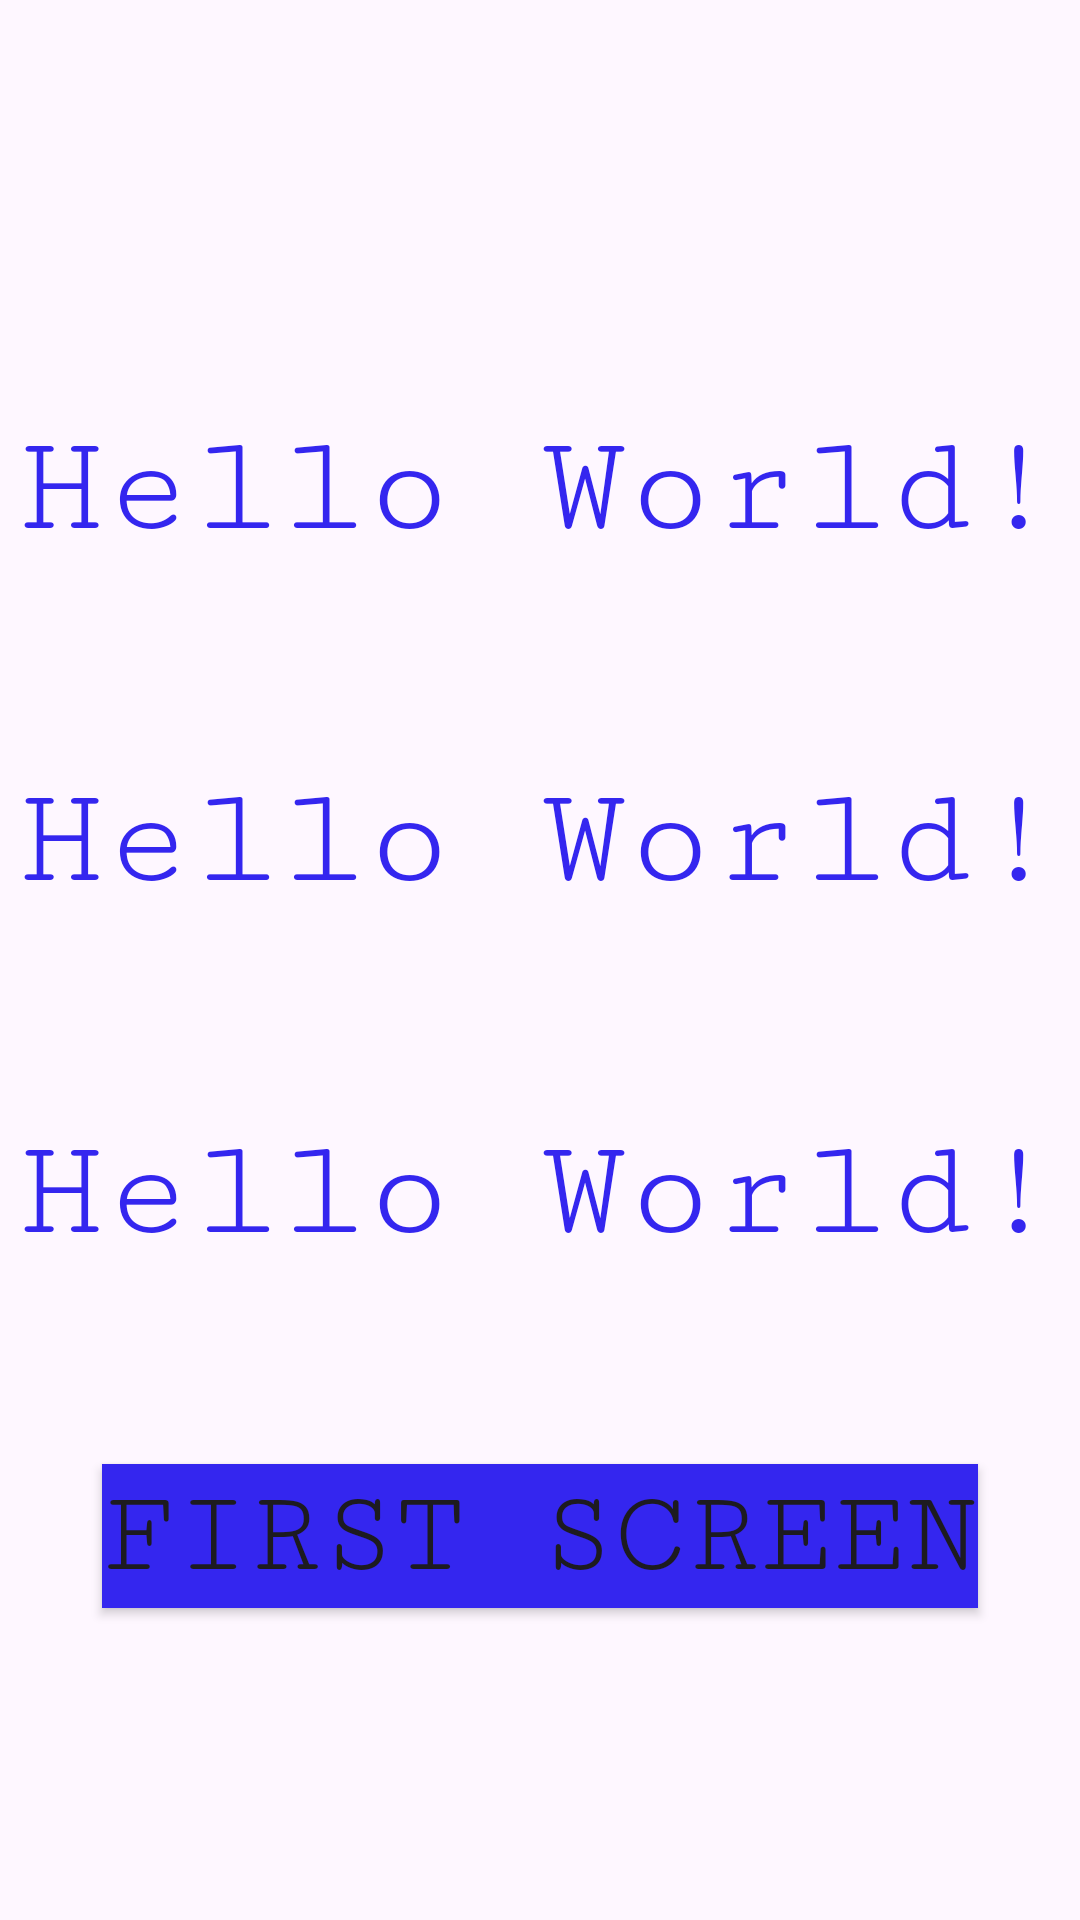

Produce the Android XML layout that renders to this screen, including the resource entries it uses.
<!-- AndroidManifest.xml: application theme Theme.Lesson_14 -->
<!-- res/layout/activity_five.xml -->
<?xml version="1.0" encoding="utf-8"?>
<LinearLayout xmlns:android="http://schemas.android.com/apk/res/android"
    xmlns:app="http://schemas.android.com/apk/res-auto"
    xmlns:tools="http://schemas.android.com/tools"
    android:layout_width="match_parent"
    android:layout_height="match_parent"
    android:orientation="vertical"
    android:gravity="center"
    tools:context=".FiveActivity">

    <TextView
        android:id="@+id/userName"
        android:layout_width="wrap_content"
        android:layout_height="wrap_content"
        android:text="Hello World!"
        app:layout_constraintVertical_bias="0.27"
        android:textSize="48sp"
        android:fontFamily="serif-monospace"
        android:textColor="@color/blue"
        android:layout_marginBottom="32dp"
        android:layout_marginTop="32dp"
        />
    <TextView
        android:id="@+id/userEmail"
        android:layout_width="wrap_content"
        android:layout_height="wrap_content"
        android:text="Hello World!"
        app:layout_constraintVertical_bias="0.27"
        android:textSize="48sp"
        android:fontFamily="serif-monospace"
        android:textColor="@color/blue"
        android:layout_marginBottom="32dp"
        android:layout_marginTop="32dp"
        />
    <TextView
        android:id="@+id/userPhone"
        android:layout_width="wrap_content"
        android:layout_height="wrap_content"
        android:text="Hello World!"
        app:layout_constraintVertical_bias="0.27"
        android:textSize="48sp"
        android:fontFamily="serif-monospace"
        android:textColor="@color/blue"
        android:layout_marginBottom="32dp"
        android:layout_marginTop="32dp"
        />
    <Button
        android:id="@+id/btnNavigateToFirstActivity"
        android:layout_width="wrap_content"
        android:layout_height="wrap_content"
        app:layout_constraintVertical_bias="0.80"
        android:text="First screen"
        android:textSize="40sp"
        android:fontFamily="serif-monospace"
        android:background="@color/blue"
        android:layout_marginTop="32dp"
        />

</LinearLayout>
<!-- resources referenced by this layout -->
<resources>
  <color name="blue">#3426EF</color>
  <style name="Theme.Lesson_14" parent="Base.Theme.Lesson_14" />
  <style name="Base.Theme.Lesson_14" parent="Theme.Material3.DayNight.NoActionBar">
          
          
      </style>
</resources>
